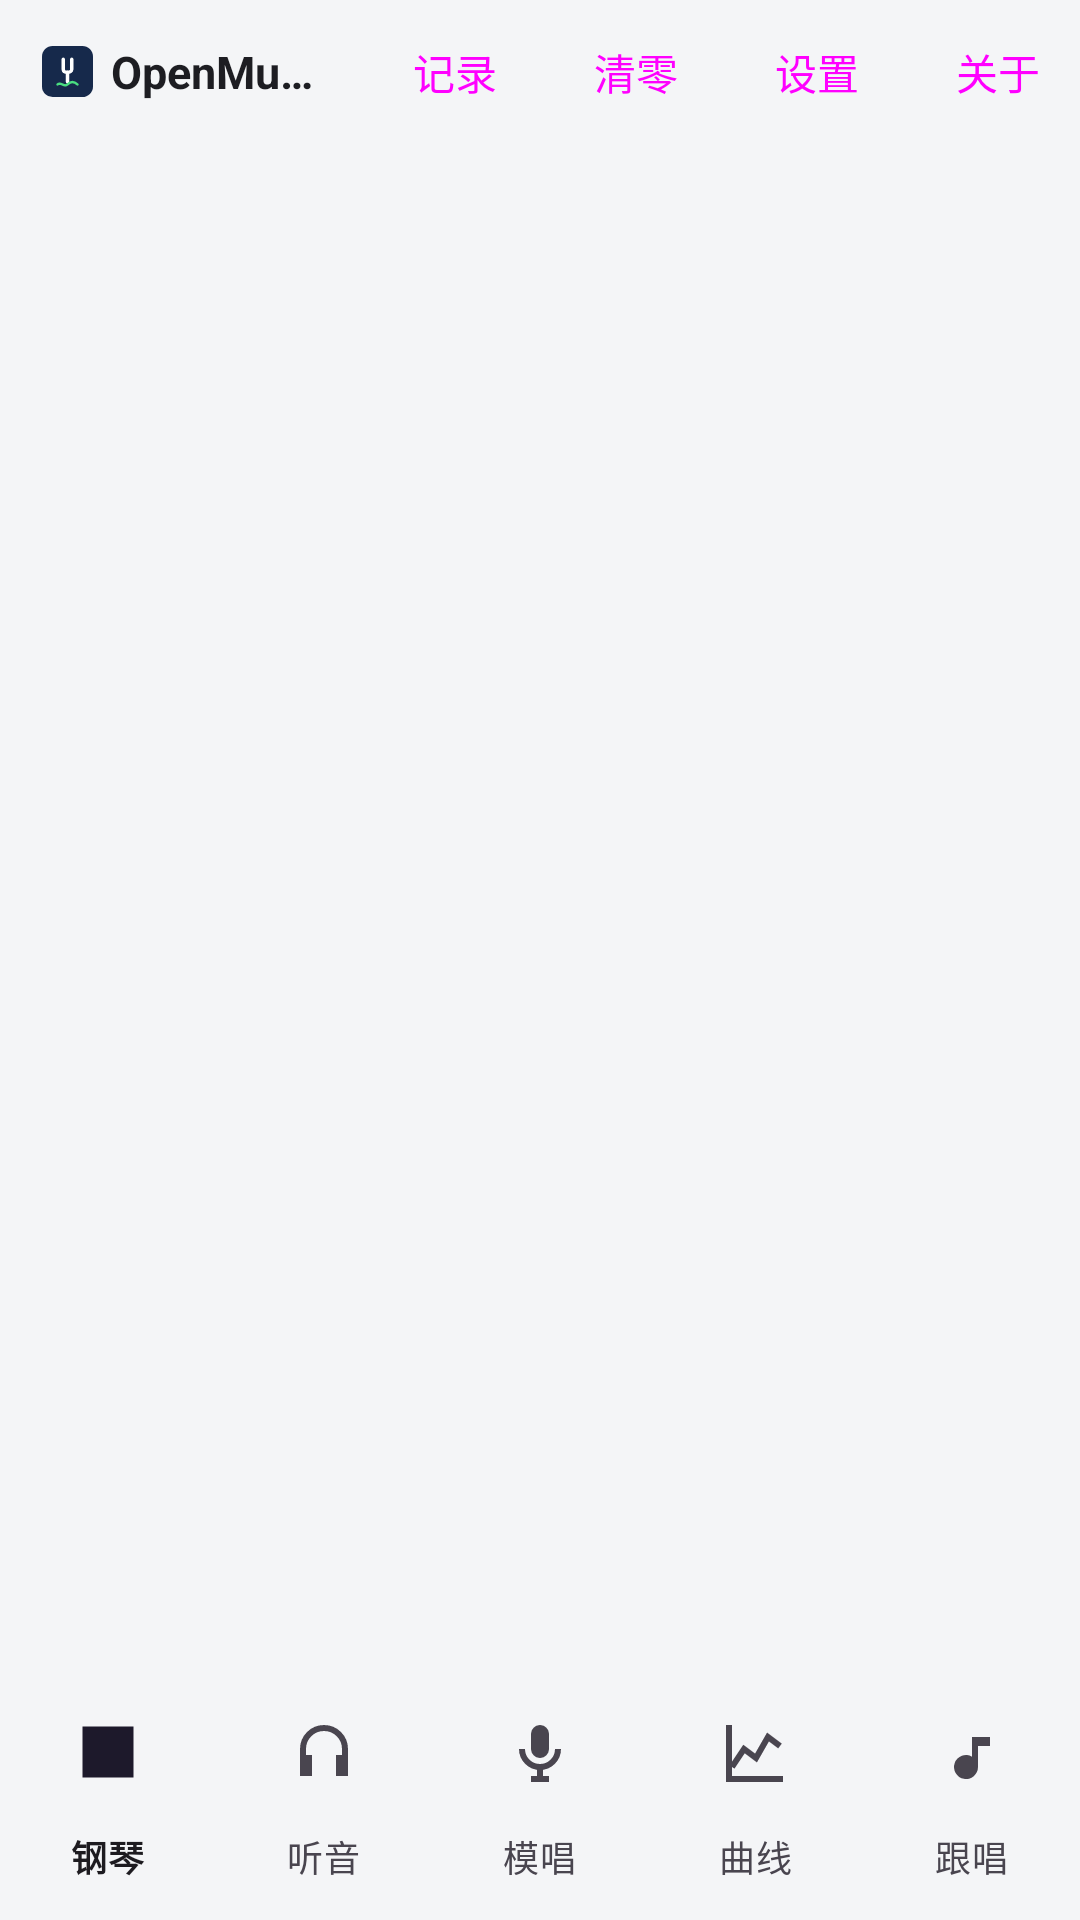

The Android layout XML behind this screen, and the referenced resources:
<!-- AndroidManifest.xml: application theme Theme.OpenMusic -->
<!-- res/layout/activity_main.xml -->
<?xml version="1.0" encoding="utf-8"?>
<LinearLayout xmlns:android="http://schemas.android.com/apk/res/android"
    xmlns:app="http://schemas.android.com/apk/res-auto"
    android:id="@+id/main_root"
    android:layout_width="match_parent"
    android:layout_height="match_parent"
    android:background="@color/app_background"
    android:orientation="vertical">

    
    <LinearLayout
        android:layout_width="match_parent"
        android:layout_height="48dp"
        android:gravity="center_vertical"
        android:orientation="horizontal"
        android:paddingStart="14dp"
        android:paddingEnd="8dp">

        <ImageView
            android:id="@+id/iv_logo"
            android:layout_width="17dp"
            android:layout_height="17dp"
            android:layout_marginEnd="6dp"
            android:contentDescription="@string/app_name"
            android:src="@drawable/ic_logo" />

        <TextView
            android:layout_width="0dp"
            android:layout_height="wrap_content"
            android:layout_weight="1"
            android:ellipsize="end"
            android:maxLines="1"
            android:minWidth="0dp"
            android:text="@string/app_name"
            android:textColor="@color/text_primary"
            android:textSize="15sp"
            android:textStyle="bold" />

        <Button
            android:id="@+id/btn_records"
            style="@style/Widget.Material3.Button.TextButton"
            android:layout_marginStart="22dp"
            android:minWidth="0dp"
            android:paddingStart="5dp"
            android:paddingEnd="5dp"
            android:layout_width="wrap_content"
            android:layout_height="wrap_content"
            android:text="@string/score_records"
             />

        <Button
            android:id="@+id/btn_score_reset"
            style="@style/Widget.Material3.Button.TextButton"
            android:layout_marginStart="22dp"
            android:minWidth="0dp"
            android:paddingStart="5dp"
            android:paddingEnd="5dp"
            android:layout_width="wrap_content"
            android:layout_height="wrap_content"
            android:text="@string/score_reset"
             />

        <Button
            android:id="@+id/btn_settings"
            style="@style/Widget.Material3.Button.TextButton"
            android:layout_marginStart="22dp"
            android:minWidth="0dp"
            android:paddingStart="5dp"
            android:paddingEnd="5dp"
            android:layout_width="wrap_content"
            android:layout_height="wrap_content"
            android:text="@string/settings"
             />

        <Button
            android:id="@+id/btn_about"
            style="@style/Widget.Material3.Button.TextButton"
            android:layout_marginStart="22dp"
            android:minWidth="0dp"
            android:paddingStart="5dp"
            android:paddingEnd="5dp"
            android:layout_width="wrap_content"
            android:layout_height="wrap_content"
            android:text="@string/about"
             />
    </LinearLayout>

    <FrameLayout
        android:id="@+id/fragment_container"
        android:layout_width="match_parent"
        android:layout_height="0dp"
        android:layout_weight="1" />

    <com.google.android.material.bottomnavigation.BottomNavigationView
        android:id="@+id/bottom_nav"
        android:layout_width="match_parent"
        android:layout_height="wrap_content"
        android:background="@color/app_background"
        app:labelVisibilityMode="labeled"
        app:menu="@menu/menu_bottom" />

</LinearLayout>
<!-- resources referenced by this layout -->
<resources>
  <color name="app_background">#FFF4F5F7</color>
  <color name="text_primary">#FF1D1D22</color>
  <!-- drawable ic_logo (drawable) -->
  <vector xmlns:android="http://schemas.android.com/apk/res/android"
      android:width="24dp"
      android:height="24dp"
      android:viewportWidth="24"
      android:viewportHeight="24">
  
      
      <path
          android:fillColor="#FF16294B"
          android:pathData="M5,0h14a5,5 0 0 1 5,5v14a5,5 0 0 1 -5,5h-14a5,5 0 0 1 -5,-5v-14a5,5 0 0 1 5,-5z" />
  
      
      <path
          android:pathData="M10,6.2 L10,11.1 C10,12.8 14,12.8 14,11.1 L14,6.2"
          android:strokeColor="#FFFFFFFF"
          android:strokeWidth="1.56"
          android:strokeLineCap="round"
          android:strokeLineJoin="round"
          android:fillColor="#00000000" />
      <path
          android:pathData="M12,12.4 L12,16.9"
          android:strokeColor="#FFFFFFFF"
          android:strokeWidth="1.56"
          android:strokeLineCap="round"
          android:fillColor="#00000000" />
  
      
      <path
          android:pathData="M7.3,18.1 C8.9,16.6 10.4,19.7 12,18.1 S15.1,16.6 16.7,18.1"
          android:strokeColor="#FF4ADE80"
          android:strokeWidth="1.11"
          android:strokeLineCap="round"
          android:fillColor="#00000000" />
  </vector>
  <string name="about">关于</string>
  <string name="app_name">OpenMusic</string>
  <string name="score_records">记录</string>
  <string name="score_reset">清零</string>
  <string name="settings">设置</string>
  <style name="Theme.OpenMusic" parent="Base.Theme.OpenMusic" />
  <style name="Base.Theme.OpenMusic" parent="Theme.Material3.Light.NoActionBar">
          <item name="colorPrimary">#FF3B6FC4</item>
          <item name="colorOnPrimary">#FFFFFFFF</item>
          <item name="colorSecondary">#FF1E8E3E</item>
          <item name="android:windowBackground">@color/app_background</item>
          <item name="android:statusBarColor">@android:color/transparent</item>
      </style>
</resources>
